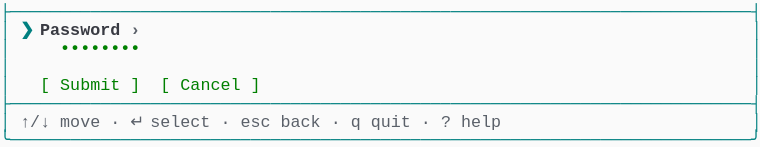
t = 0.00 s
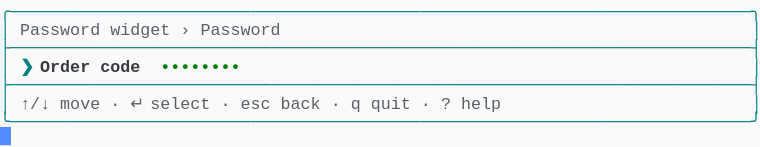
t = 1.58 s
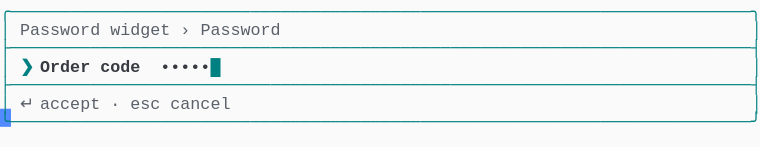
t = 3.41 s
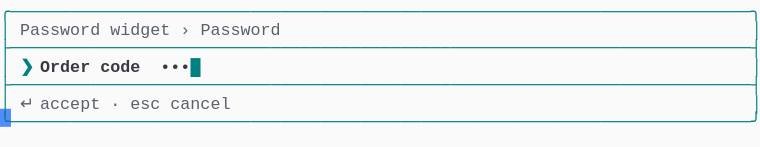
t = 5.03 s
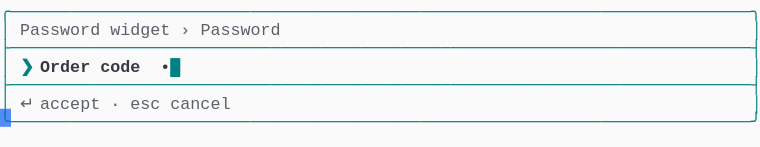
t = 6.66 s
t = 8.28 s: frame unchanged from t = 6.66 s, image omitted

The animated SVG that drew these frames (rendered in a browser with its animation timeline set to each time). Animation: 1 CSS @keyframes rule; frames cover the first 8.28 s, repeats indefinitely.

<svg xmlns="http://www.w3.org/2000/svg" xmlns:xlink="http://www.w3.org/1999/xlink" width="760" height="146.96"><rect width="760" height="146.96" rx="0" ry="0" class="a"></rect><svg height="146.96" viewBox="0 0 76 14.696" width="760" xmlns="http://www.w3.org/2000/svg" xmlns:xlink="http://www.w3.org/1999/xlink"><style>.a{fill:rgb(250,250,250)}.b{font-family:Consolas,"Courier New",Courier,"Liberation Mono",monospace}.c{fill:rgb(0,128,128);white-space:pre}.d{fill:rgb(90,96,105);white-space:pre}.e{fill:rgb(0,128,128);font-weight:bold;white-space:pre}.f{fill:rgb(56,58,66);font-weight:bold;white-space:pre}.g{fill:rgb(56,58,66);white-space:pre}.h{fill:transparent}.i{fill:rgb(82,139,255)}.k{animation-duration:14.688s;animation-iteration-count:infinite;animation-name:j;animation-timing-function:steps(1,end)}.l{fill:rgb(90,96,105);font-weight:bold;white-space:pre}.m{fill:rgb(0,128,0);font-weight:bold;white-space:pre}.n{fill:rgb(0,128,0);white-space:pre}@keyframes j{0%{transform:translateX(-0px)}0%{transform:translateX(-76px)}9.4%{transform:translateX(-152px)}14.9%{transform:translateX(-228px)}20.4%{transform:translateX(-304px)}26%{transform:translateX(-380px)}31.5%{transform:translateX(-456px)}37%{transform:translateX(-532px)}42.6%{transform:translateX(-608px)}48.1%{transform:translateX(-684px)}53.6%{transform:translateX(-760px)}59.1%{transform:translateX(-836px)}64.7%{transform:translateX(-912px)}70.2%{transform:translateX(-988px)}75.7%{transform:translateX(-1064px)}81.3%{transform:translateX(-1140px)}100%{transform:translateX(-1216px)}}</style><g font-family="Consolas, &quot;Courier New&quot;, Courier, &quot;Liberation Mono&quot;, monospace" font-size="1.67" class="b"><defs><symbol id="1"><text x="0" y="1.67" class="c">├──────────────────────────────────────────────────────────────────────────┤</text></symbol><symbol id="2"><text x="0" y="1.67" class="c">│</text><text x="2.004" y="1.67" class="d">↑/↓</text><text x="6.012" y="1.67" class="d">move</text><text x="11.021999999999998" y="1.67" class="d">·</text><text x="13.026" y="1.67" class="d">↵</text><text x="15.029999999999998" y="1.67" class="d">select</text><text x="22.043999999999997" y="1.67" class="d">·</text><text x="24.048" y="1.67" class="d">esc</text><text x="28.055999999999997" y="1.67" class="d">back</text><text x="33.065999999999995" y="1.67" class="d">·</text><text x="35.06999999999999" y="1.67" class="d">q</text><text x="37.074" y="1.67" class="d">quit</text><text x="42.083999999999996" y="1.67" class="d">·</text><text x="44.087999999999994" y="1.67" class="d">?</text><text x="46.09199999999999" y="1.67" class="d">help</text><text x="75.14999999999999" y="1.67" class="c">│</text></symbol><symbol id="3"><text x="0" y="1.67" class="c">╰──────────────────────────────────────────────────────────────────────────╯</text></symbol><symbol id="4"><text x="0" y="1.67" class="c">╭──────────────────────────────────────────────────────────────────────────╮</text></symbol><symbol id="5"><text x="0" y="1.67" class="c">│</text><text x="2.004" y="1.67" class="d">Password</text><text x="11.021999999999998" y="1.67" class="d">widget</text><text x="18.035999999999998" y="1.67" class="d">›</text><text x="20.04" y="1.67" class="d">Password</text><text x="75.14999999999999" y="1.67" class="c">│</text></symbol><symbol id="6"><text x="0" y="1.67" class="c">│</text><text x="2.004" y="1.67" class="e">❯</text><text x="4.008" y="1.67" class="f">Order</text><text x="10.02" y="1.67" class="f">code</text><text x="16.032" y="1.67" class="g">••••••</text><text x="22.043999999999997" y="1.67" class="e">█</text><text x="75.14999999999999" y="1.67" class="c">│</text></symbol><symbol id="7"><text x="0" y="1.67" class="c">│</text><text x="2.004" y="1.67" class="d">↵</text><text x="4.008" y="1.67" class="d">accept</text><text x="11.021999999999998" y="1.67" class="d">·</text><text x="13.026" y="1.67" class="d">esc</text><text x="17.034" y="1.67" class="d">cancel</text><text x="75.14999999999999" y="1.67" class="c">│</text></symbol><symbol id="8"><text x="0" y="1.67" class="c">│</text><text x="2.004" y="1.67" class="e">❯</text><text x="4.008" y="1.67" class="f">Order</text><text x="10.02" y="1.67" class="f">code</text><text x="16.032" y="1.67" class="g">•••••</text><text x="21.041999999999998" y="1.67" class="e">█</text><text x="75.14999999999999" y="1.67" class="c">│</text></symbol><symbol id="9"><text x="0" y="1.67" class="c">│</text><text x="2.004" y="1.67" class="e">❯</text><text x="4.008" y="1.67" class="f">Order</text><text x="10.02" y="1.67" class="f">code</text><text x="16.032" y="1.67" class="g">••••</text><text x="20.04" y="1.67" class="e">█</text><text x="75.14999999999999" y="1.67" class="c">│</text></symbol><symbol id="10"><text x="0" y="1.67" class="c">│</text><text x="2.004" y="1.67" class="e">❯</text><text x="4.008" y="1.67" class="f">Order</text><text x="10.02" y="1.67" class="f">code</text><text x="16.032" y="1.67" class="g">•••</text><text x="19.037999999999997" y="1.67" class="e">█</text><text x="75.14999999999999" y="1.67" class="c">│</text></symbol><symbol id="11"><text x="0" y="1.67" class="c">│</text><text x="2.004" y="1.67" class="e">❯</text><text x="4.008" y="1.67" class="f">Order</text><text x="10.02" y="1.67" class="f">code</text><text x="16.032" y="1.67" class="g">••</text><text x="18.035999999999998" y="1.67" class="e">█</text><text x="75.14999999999999" y="1.67" class="c">│</text></symbol><symbol id="12"><text x="0" y="1.67" class="c">│</text><text x="2.004" y="1.67" class="e">❯</text><text x="4.008" y="1.67" class="f">Order</text><text x="10.02" y="1.67" class="f">code</text><text x="16.032" y="1.67" class="g">•</text><text x="17.034" y="1.67" class="e">█</text><text x="75.14999999999999" y="1.67" class="c">│</text></symbol><symbol id="a"><rect height="8" width="76" x="0" y="0" class="h"></rect></symbol><symbol id="b"><rect height="1.837" width="1.1022" class="i"></rect></symbol></defs><rect height="14.696" width="76" class="a"></rect><g class="k"><svg x="0" y="0" width="1292"><svg x="0"><use xlink:href="#a"></use><use xlink:href="#b" x="-0.0040000000000000036" y="0"></use></svg><svg x="76"><use xlink:href="#a"></use><use xlink:href="#b" x="75.996" y="12.684"></use><use xlink:href="#1" y="0"></use><text x="0" y="3.5069999999999997" class="c">│</text><text x="2.004" y="3.5069999999999997" class="e">❯</text><text x="4.008" y="3.5069999999999997" class="f">Password</text><text x="13.026" y="3.5069999999999997" class="l">›</text><text x="75.14999999999999" y="3.5069999999999997" class="c">│</text><text x="0" y="5.343999999999999" class="c">│</text><text x="6.012" y="5.343999999999999" class="m">••••••••</text><text x="75.14999999999999" y="5.343999999999999" class="c">│</text><text x="0" y="7.181" class="c">│</text><text x="75.14999999999999" y="7.181" class="c">│</text><text x="0" y="9.018" class="c">│</text><text x="4.008" y="9.018" class="n">[</text><text x="6.012" y="9.018" class="n">Submit</text><text x="13.026" y="9.018" class="n">]</text><text x="16.032" y="9.018" class="n">[</text><text x="18.035999999999998" y="9.018" class="n">Cancel</text><text x="25.05" y="9.018" class="n">]</text><text x="75.14999999999999" y="9.018" class="c">│</text><use xlink:href="#1" y="9.185"></use><use xlink:href="#2" y="11.022"></use><use xlink:href="#3" y="12.859"></use></svg><svg x="152"><use xlink:href="#a"></use><use xlink:href="#b" x="75.996" y="10.847"></use><use xlink:href="#4" y="0"></use><use xlink:href="#5" y="1.837"></use><use xlink:href="#1" y="3.674"></use><text x="0" y="7.181" class="c">│</text><text x="2.004" y="7.181" class="e">❯</text><text x="4.008" y="7.181" class="f">Order</text><text x="10.02" y="7.181" class="f">code</text><text x="16.032" y="7.181" class="m">••••••••</text><text x="75.14999999999999" y="7.181" class="c">│</text><use xlink:href="#1" y="7.348"></use><use xlink:href="#2" y="9.185"></use><use xlink:href="#3" y="11.022"></use></svg><svg x="228"><use xlink:href="#a"></use><use xlink:href="#b" x="75.996" y="10.847"></use><use xlink:href="#4" y="0"></use><use xlink:href="#5" y="1.837"></use><use xlink:href="#1" y="3.674"></use><use xlink:href="#6" y="5.511"></use><use xlink:href="#1" y="7.348"></use><use xlink:href="#7" y="9.185"></use><use xlink:href="#3" y="11.022"></use></svg><svg x="304"><use xlink:href="#a"></use><use xlink:href="#b" x="75.996" y="10.847"></use><use xlink:href="#4" y="0"></use><use xlink:href="#5" y="1.837"></use><use xlink:href="#1" y="3.674"></use><use xlink:href="#8" y="5.511"></use><use xlink:href="#1" y="7.348"></use><use xlink:href="#7" y="9.185"></use><use xlink:href="#3" y="11.022"></use></svg><svg x="380"><use xlink:href="#a"></use><use xlink:href="#b" x="75.996" y="10.847"></use><use xlink:href="#4" y="0"></use><use xlink:href="#5" y="1.837"></use><use xlink:href="#1" y="3.674"></use><use xlink:href="#9" y="5.511"></use><use xlink:href="#1" y="7.348"></use><use xlink:href="#7" y="9.185"></use><use xlink:href="#3" y="11.022"></use></svg><svg x="456"><use xlink:href="#a"></use><use xlink:href="#b" x="75.996" y="10.847"></use><use xlink:href="#4" y="0"></use><use xlink:href="#5" y="1.837"></use><use xlink:href="#1" y="3.674"></use><use xlink:href="#10" y="5.511"></use><use xlink:href="#1" y="7.348"></use><use xlink:href="#7" y="9.185"></use><use xlink:href="#3" y="11.022"></use></svg><svg x="532"><use xlink:href="#a"></use><use xlink:href="#b" x="75.996" y="10.847"></use><use xlink:href="#4" y="0"></use><use xlink:href="#5" y="1.837"></use><use xlink:href="#1" y="3.674"></use><use xlink:href="#11" y="5.511"></use><use xlink:href="#1" y="7.348"></use><use xlink:href="#7" y="9.185"></use><use xlink:href="#3" y="11.022"></use></svg><svg x="608"><use xlink:href="#a"></use><use xlink:href="#b" x="75.996" y="10.847"></use><use xlink:href="#4" y="0"></use><use xlink:href="#5" y="1.837"></use><use xlink:href="#1" y="3.674"></use><use xlink:href="#12" y="5.511"></use><use xlink:href="#1" y="7.348"></use><use xlink:href="#7" y="9.185"></use><use xlink:href="#3" y="11.022"></use></svg><svg x="684"><use xlink:href="#a"></use><use xlink:href="#b" x="75.996" y="10.847"></use><use xlink:href="#4" y="0"></use><use xlink:href="#5" y="1.837"></use><use xlink:href="#1" y="3.674"></use><text x="0" y="7.181" class="c">│</text><text x="2.004" y="7.181" class="e">❯</text><text x="4.008" y="7.181" class="f">Order</text><text x="10.02" y="7.181" class="f">code</text><text x="16.032" y="7.181" class="e">█</text><text x="75.14999999999999" y="7.181" class="c">│</text><use xlink:href="#1" y="7.348"></use><use xlink:href="#7" y="9.185"></use><use xlink:href="#3" y="11.022"></use></svg><svg x="760"><use xlink:href="#a"></use><use xlink:href="#b" x="75.996" y="10.847"></use><use xlink:href="#4" y="0"></use><use xlink:href="#5" y="1.837"></use><use xlink:href="#1" y="3.674"></use><use xlink:href="#12" y="5.511"></use><use xlink:href="#1" y="7.348"></use><use xlink:href="#7" y="9.185"></use><use xlink:href="#3" y="11.022"></use></svg><svg x="836"><use xlink:href="#a"></use><use xlink:href="#b" x="75.996" y="10.847"></use><use xlink:href="#4" y="0"></use><use xlink:href="#5" y="1.837"></use><use xlink:href="#1" y="3.674"></use><use xlink:href="#11" y="5.511"></use><use xlink:href="#1" y="7.348"></use><use xlink:href="#7" y="9.185"></use><use xlink:href="#3" y="11.022"></use></svg><svg x="912"><use xlink:href="#a"></use><use xlink:href="#b" x="75.996" y="10.847"></use><use xlink:href="#4" y="0"></use><use xlink:href="#5" y="1.837"></use><use xlink:href="#1" y="3.674"></use><use xlink:href="#10" y="5.511"></use><use xlink:href="#1" y="7.348"></use><use xlink:href="#7" y="9.185"></use><use xlink:href="#3" y="11.022"></use></svg><svg x="988"><use xlink:href="#a"></use><use xlink:href="#b" x="75.996" y="10.847"></use><use xlink:href="#4" y="0"></use><use xlink:href="#5" y="1.837"></use><use xlink:href="#1" y="3.674"></use><use xlink:href="#9" y="5.511"></use><use xlink:href="#1" y="7.348"></use><use xlink:href="#7" y="9.185"></use><use xlink:href="#3" y="11.022"></use></svg><svg x="1064"><use xlink:href="#a"></use><use xlink:href="#b" x="75.996" y="10.847"></use><use xlink:href="#4" y="0"></use><use xlink:href="#5" y="1.837"></use><use xlink:href="#1" y="3.674"></use><use xlink:href="#8" y="5.511"></use><use xlink:href="#1" y="7.348"></use><use xlink:href="#7" y="9.185"></use><use xlink:href="#3" y="11.022"></use></svg><svg x="1140"><use xlink:href="#a"></use><use xlink:href="#b" x="75.996" y="10.847"></use><use xlink:href="#4" y="0"></use><use xlink:href="#5" y="1.837"></use><use xlink:href="#1" y="3.674"></use><use xlink:href="#6" y="5.511"></use><use xlink:href="#1" y="7.348"></use><use xlink:href="#7" y="9.185"></use><use xlink:href="#3" y="11.022"></use></svg><svg x="1216"><use xlink:href="#a"></use><use xlink:href="#b" x="0.996" y="12.684"></use><use xlink:href="#4" y="0"></use><use xlink:href="#5" y="1.837"></use><use xlink:href="#1" y="3.674"></use><use xlink:href="#6" y="5.511"></use><use xlink:href="#1" y="7.348"></use><use xlink:href="#7" y="9.185"></use><use xlink:href="#3" y="11.022"></use></svg></svg></g></g></svg></svg>
